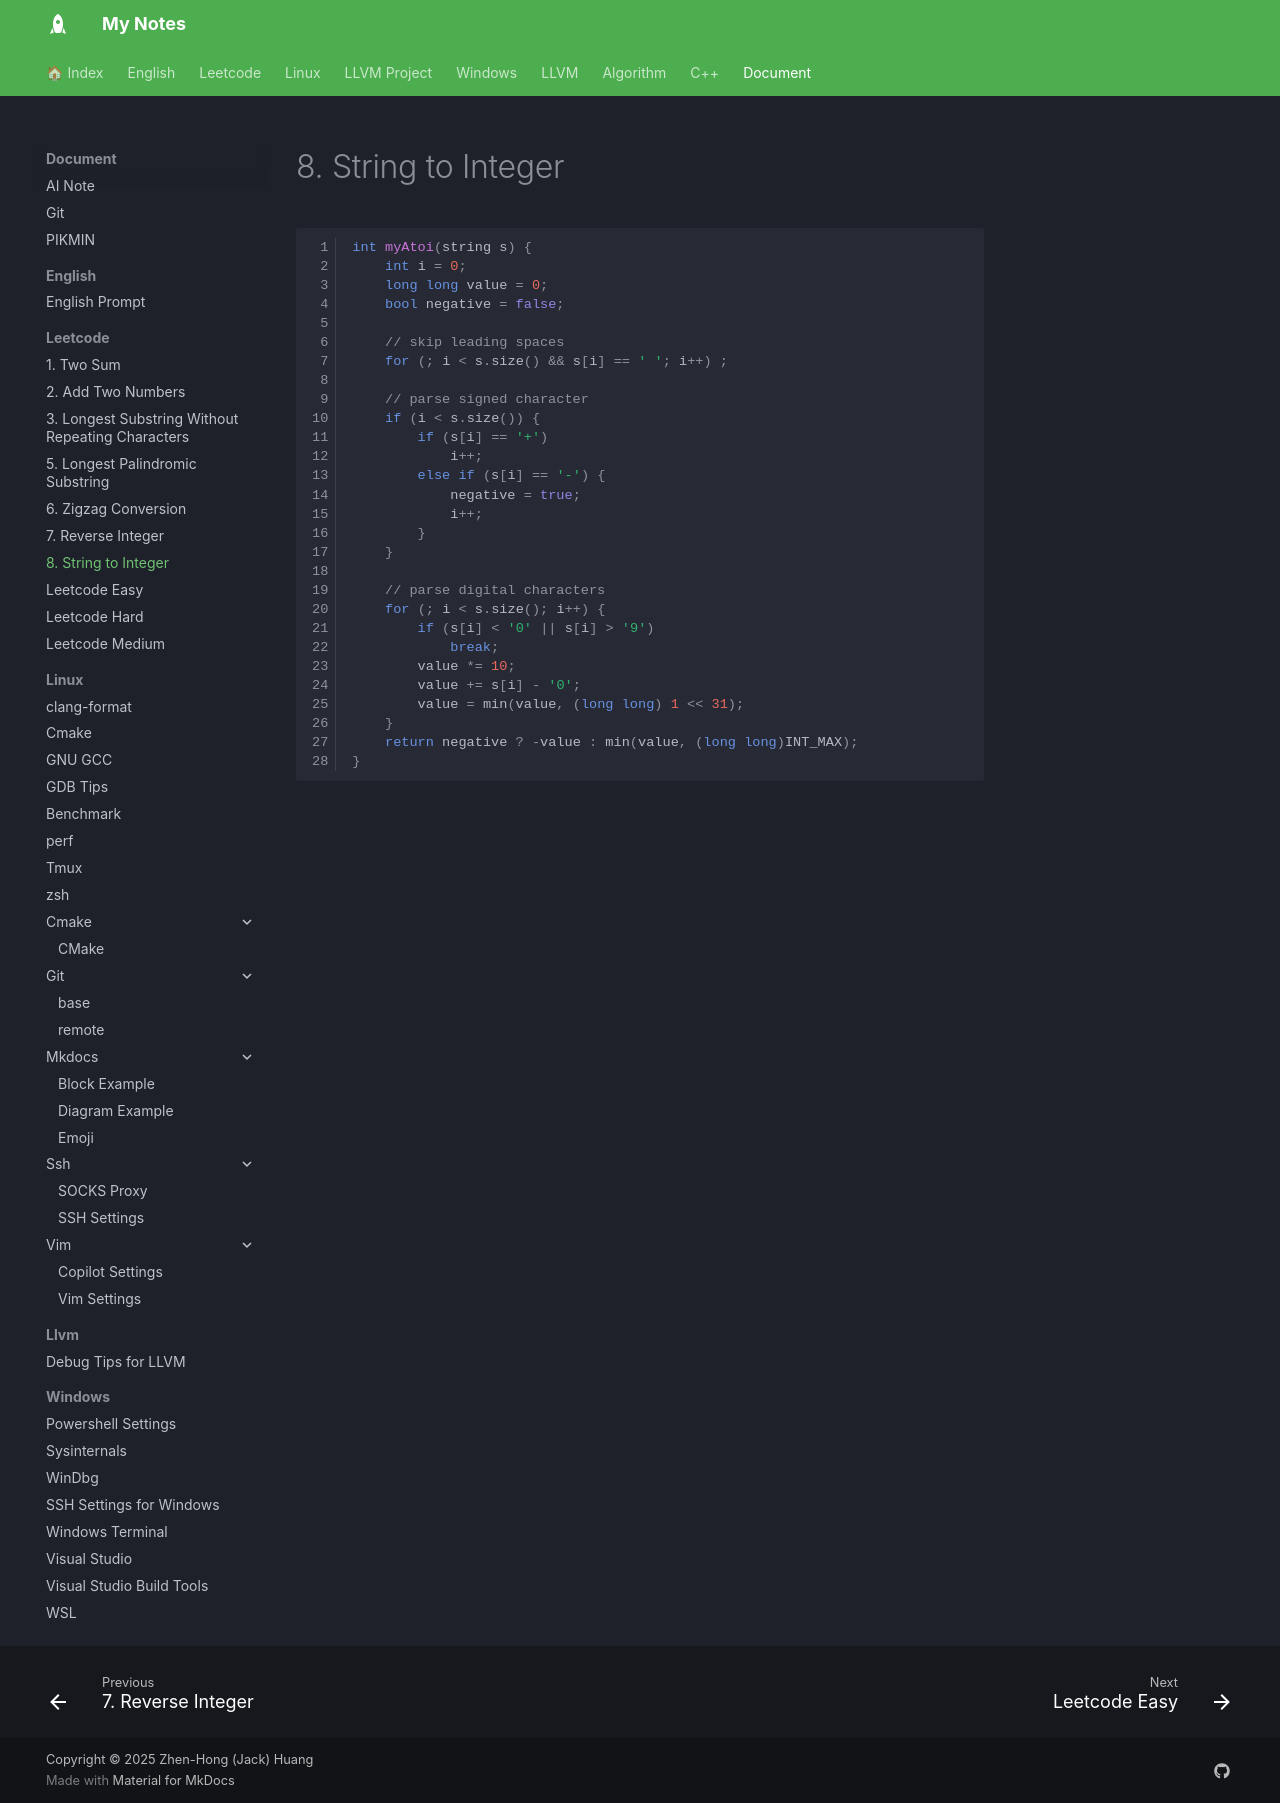

repository: jackhong12/mknote · page: document/leetcode/0008_string_to_integer/index.html · generator: mkdocs

# 8. String to Integer

```cpp linenums="1"
int myAtoi(string s) {
    int i = 0;
    long long value = 0;
    bool negative = false;

    // skip leading spaces
    for (; i < s.size() && s[i] == ' '; i++) ;

    // parse signed character
    if (i < s.size()) {
        if (s[i] == '+')
            i++;
        else if (s[i] == '-') {
            negative = true;
            i++;
        }
    }

    // parse digital characters
    for (; i < s.size(); i++) {
        if (s[i] < '0' || s[i] > '9')
            break;
        value *= 10;
        value += s[i] - '0';
        value = min(value, (long long) 1 << 31);
    }
    return negative ? -value : min(value, (long long)INT_MAX);
}
```
